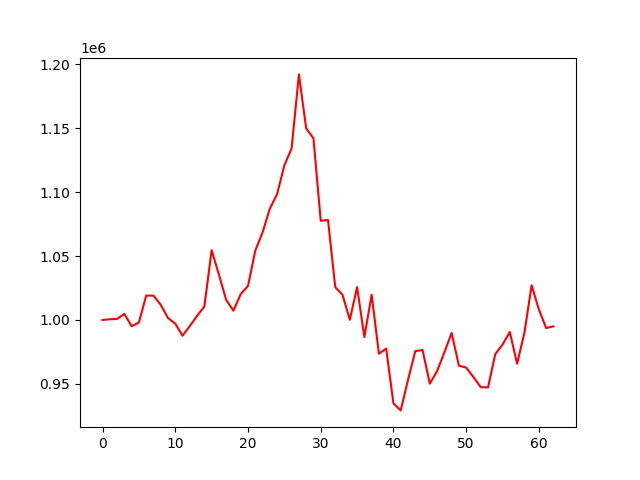

Data behind this chart, as committed beside it:
account_value, date, daily_return
1000000, 2021-01-04, 
1000536, 2021-01-05, 0.0005357
1000795, 2021-01-06, 0.0002594
1004803, 2021-01-07, 0.004005
995039, 2021-01-08, -0.009718
998050, 2021-01-11, 0.003026
1019056, 2021-01-12, 0.02105
1019043, 2021-01-13, -1.251454638473426e-05
1011887, 2021-01-14, -0.007022
1001518, 2021-01-15, -0.01025
997092, 2021-01-18, -0.004418
987683, 2021-01-19, -0.009437
995248, 2021-01-20, 0.00766
1003203, 2021-01-21, 0.007993
1010526, 2021-01-22, 0.0073
1054566, 2021-01-25, 0.04358
1035532, 2021-01-26, -0.01805
1015661, 2021-01-27, -0.01919
1007294, 2021-01-28, -0.008239
1020208, 2021-01-29, 0.01282
1026621, 2021-02-01, 0.006287
1054161, 2021-02-02, 0.02683
1068397, 2021-02-03, 0.01351
1086975, 2021-02-04, 0.01739
1098354, 2021-02-05, 0.01047
1120914, 2021-02-08, 0.02054
1134214, 2021-02-09, 0.01187
1191983, 2021-02-10, 0.05093
1149721, 2021-02-18, -0.03546
1141990, 2021-02-19, -0.006725
1077531, 2021-02-22, -0.05644
1078142, 2021-02-23, 0.0005671
1025686, 2021-02-24, -0.04865
1019598, 2021-02-25, -0.005935
1000115, 2021-02-26, -0.01911
1025725, 2021-03-01, 0.02561
986663, 2021-03-02, -0.03808
1019645, 2021-03-03, 0.03343
973683, 2021-03-04, -0.04508
977612, 2021-03-05, 0.004036
934739, 2021-03-08, -0.04385
929299, 2021-03-09, -0.00582
953120, 2021-03-10, 0.02563
975623, 2021-03-11, 0.02361
976512, 2021-03-12, 0.0009114
950183, 2021-03-15, -0.02696
960061, 2021-03-16, 0.0104
974606, 2021-03-17, 0.01515
989904, 2021-03-18, 0.0157
964262, 2021-03-19, -0.0259
962804, 2021-03-22, -0.001512
955341, 2021-03-23, -0.007752
947484, 2021-03-24, -0.008224
947246, 2021-03-25, -0.0002516
973240, 2021-03-26, 0.02744
980811, 2021-03-29, 0.007779
990611, 2021-03-30, 0.009991
965807, 2021-03-31, -0.02504
989799, 2021-04-01, 0.02484
1027110, 2021-04-02, 0.0377
... 3 more rows
